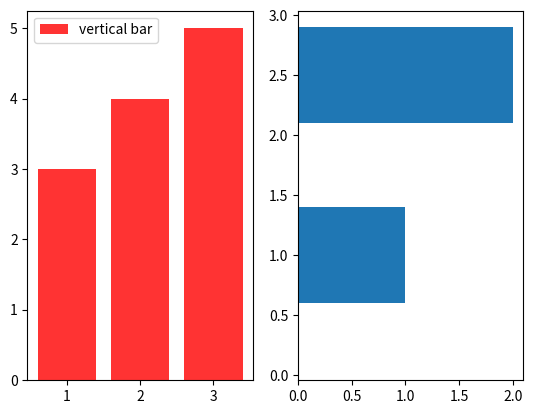

Python code for this plot:
# bars
import matplotlib.pyplot as plt


fig, ax = plt.subplots(1, 2)

ax[0].bar([1, 2, 3], [3, 4, 5], color='red', label='vertical bar', alpha=0.8)
ax[1].barh([0.5, 1, 2.5], [0, 1, 2])
ax[0].legend(loc='best')
fig.show()